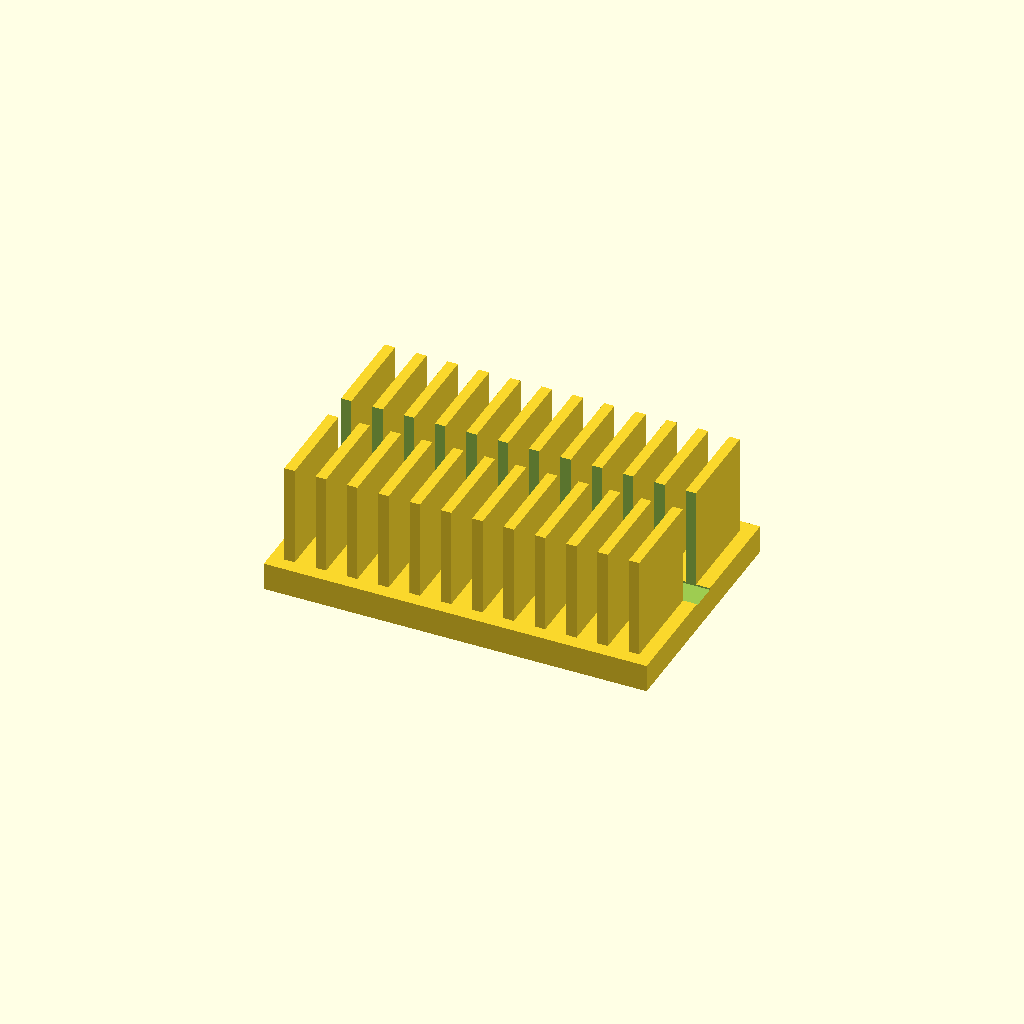
Cell 1: the model at its default parameters.
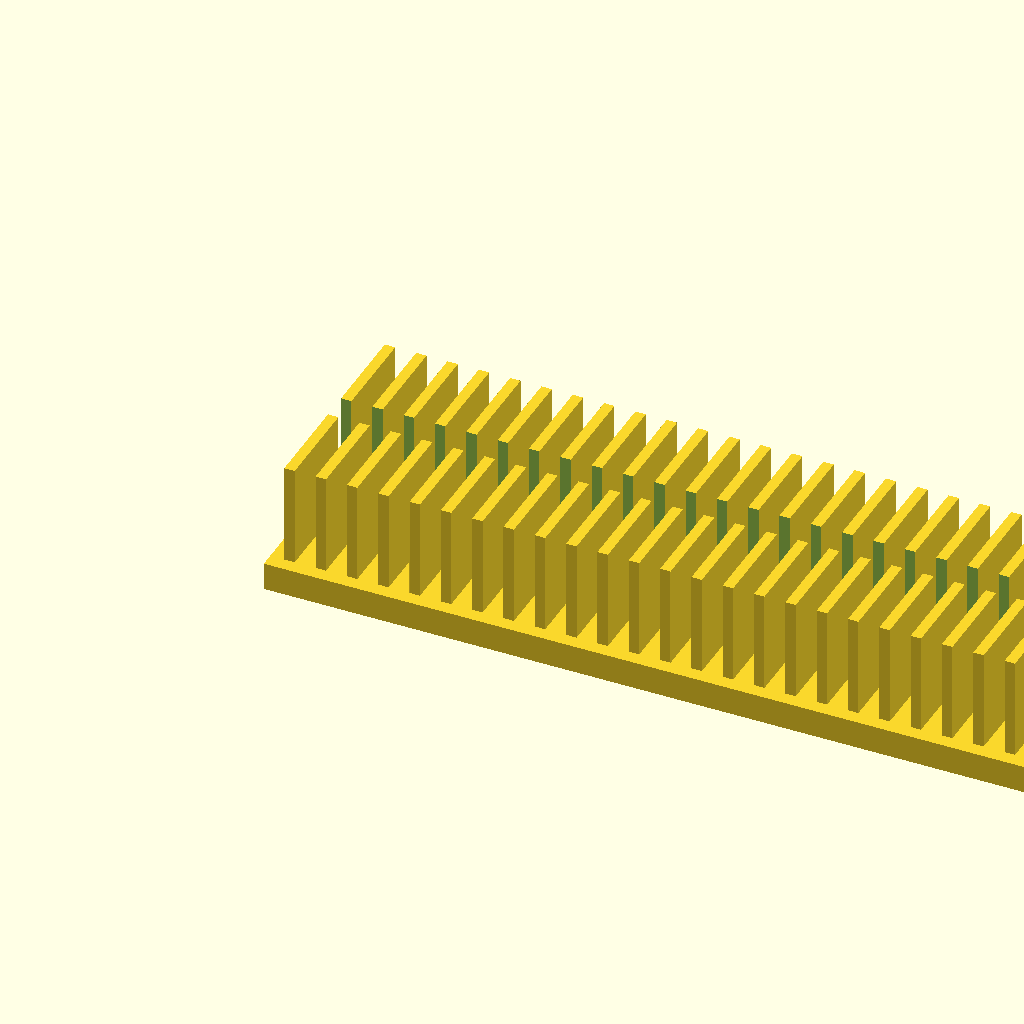
Cell 2: the same model with base_l = 220.
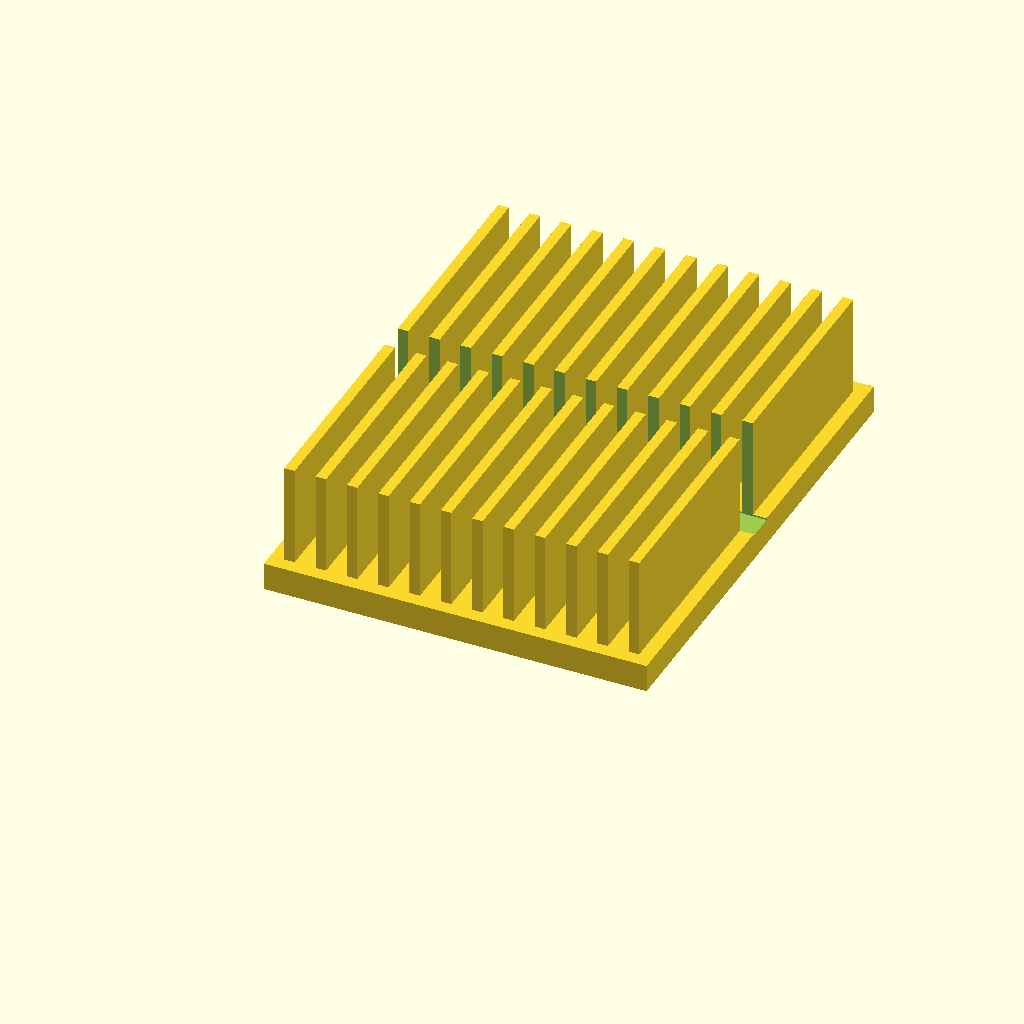
Cell 3: base_w = 140 (everything else at default).
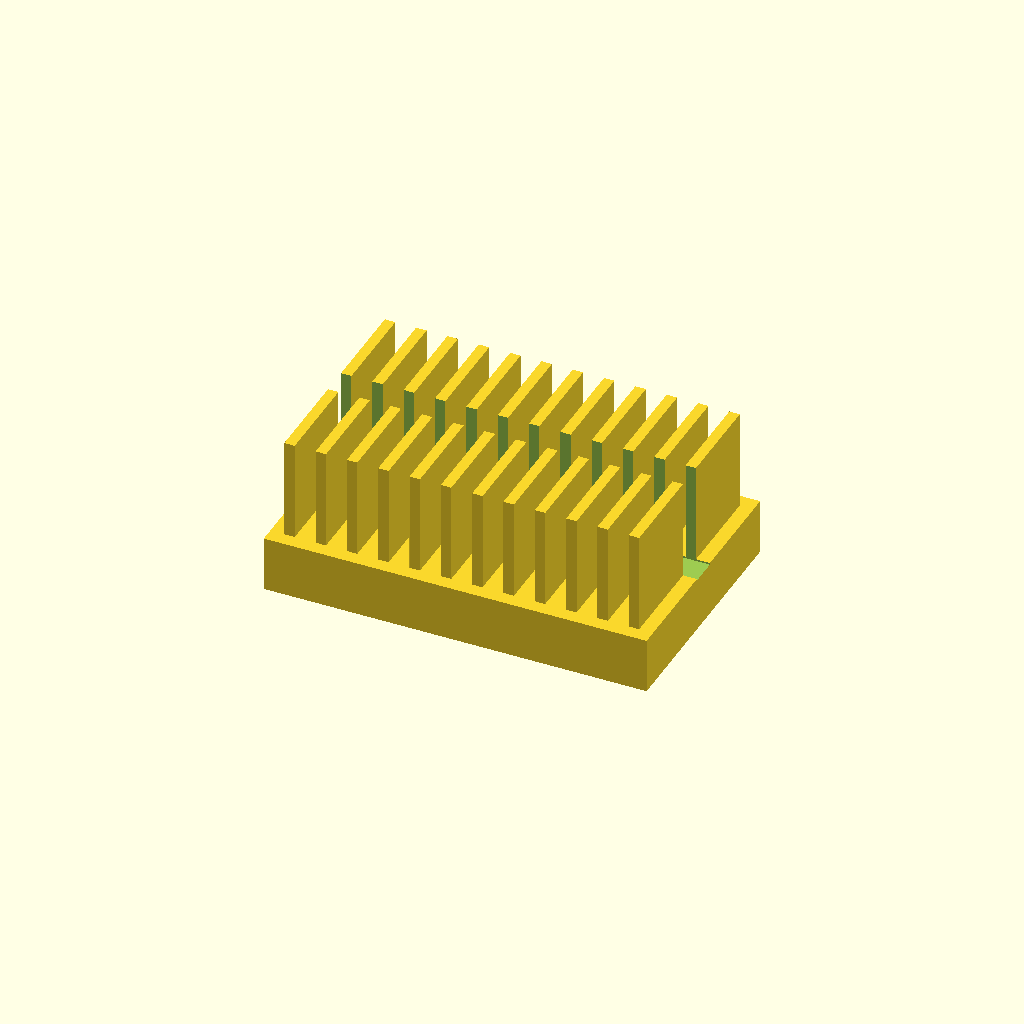
Cell 4 — base_t set to 16, the other parameters unchanged.
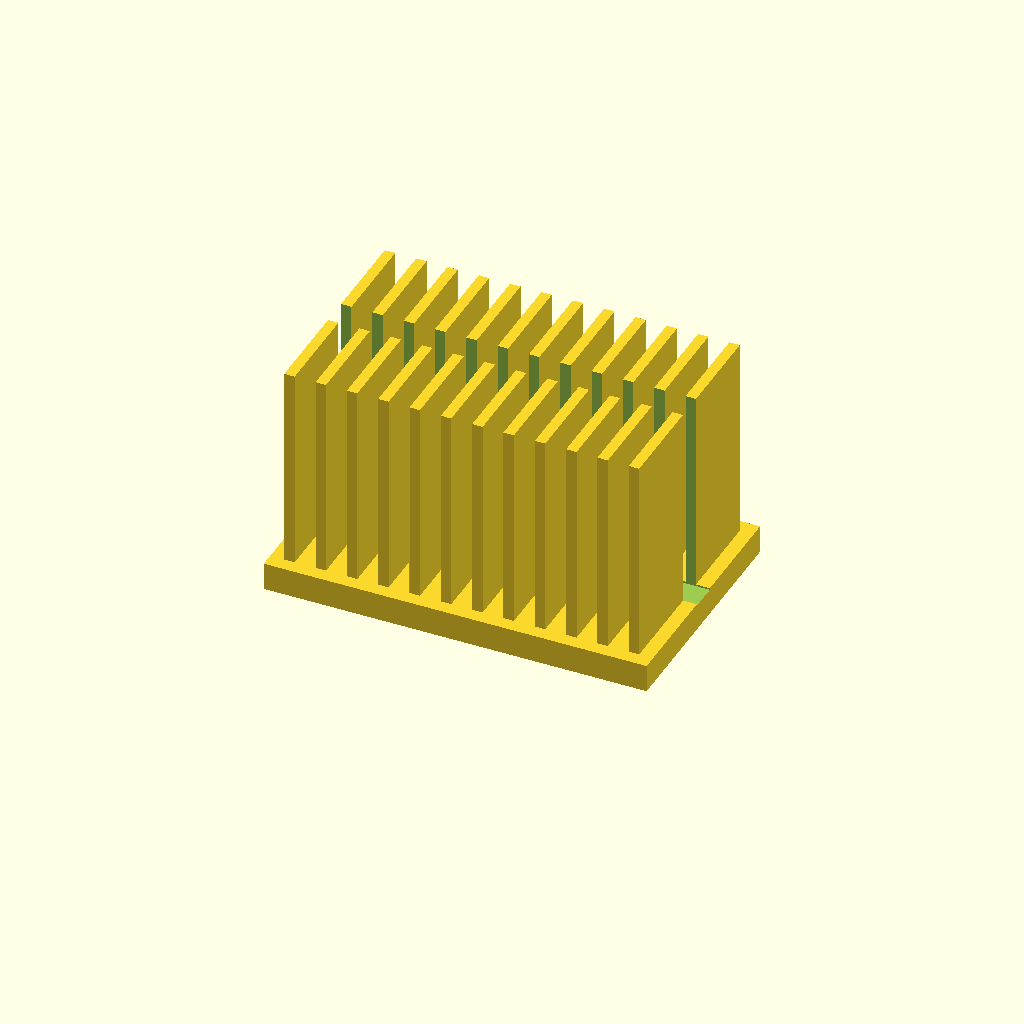
Cell 5: fin_h = 60 (everything else at default).
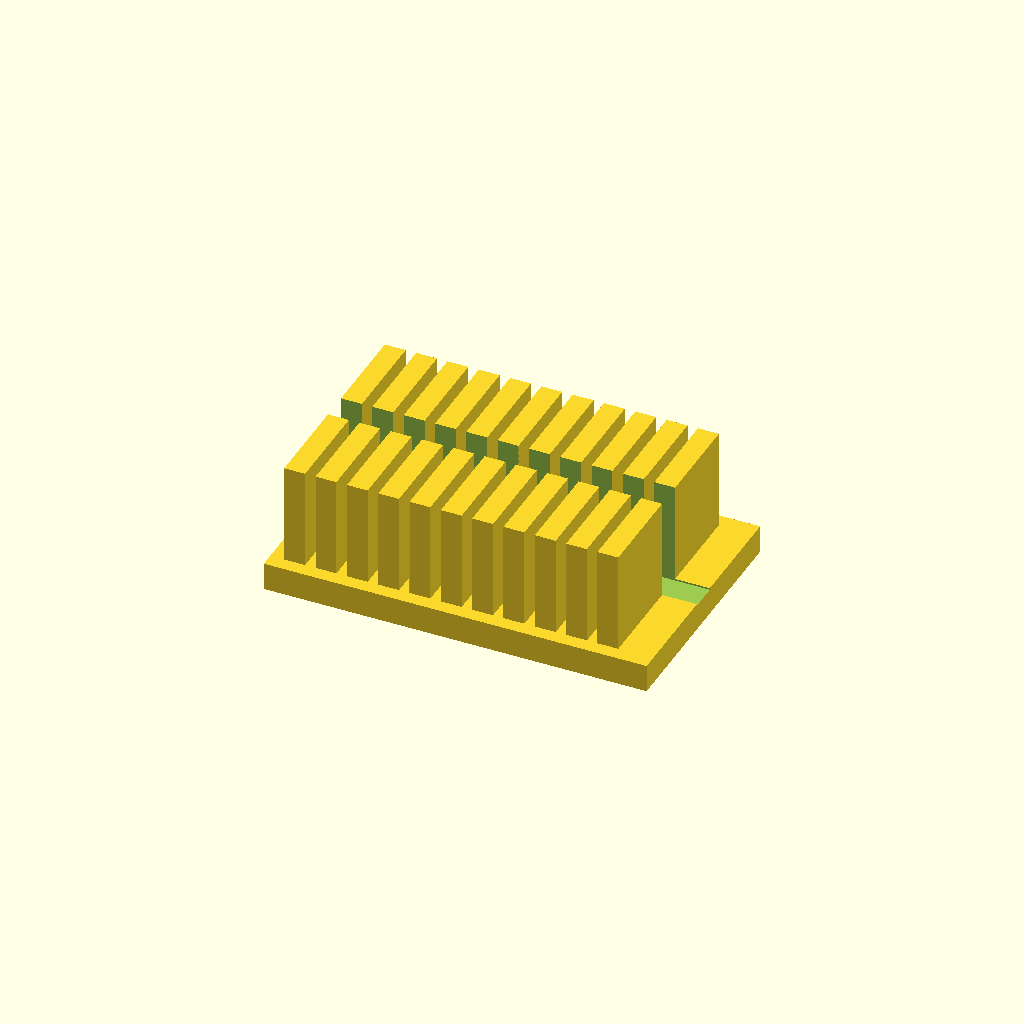
Cell 6: the same model with fin_t = 6.
All cells are drawn from one camera (rotation 55°, 0°, 25°, orthographic, colour scheme Cornfield), so only the parameter changes between them.
OpenSCAD source file optional_data/data/solid2/heatsink/part_0179.scad:
$fn = 32;

// ----------------------------------------------------------------------
// Heatsink: slotted fin block
// ----------------------------------------------------------------------

// --- parameters (mm) ---
base_l = 110;             // base length, X
base_w = 70;              // base width, Y
base_t = 8;               // base plate thickness
fin_h = 30;               // fin height above the base
fin_t = 3;                // fin thickness
edge = 4;                 // margin from the base ends
pitch = 9;                // fin pitch
slot_w = 8;               // central slot width, Y

n_fins = floor((base_l - 2 * edge - fin_t) / pitch) + 1;  // fin count
total_h = base_t + fin_h - 1;  // overall height

difference() {
union() {
  cube([base_l, base_w, base_t]);
  for (i = [0 : n_fins - 1])
    translate([edge + i * pitch, edge, base_t - 1])
      cube([fin_t, base_w - 2 * edge, fin_h]);
}
  translate([-1, base_w / 2 - slot_w / 2, base_t - 0.5])
    cube([base_l + 2, slot_w, fin_h + 2]);
}
Parameter table extracted from the source (name, type, default, range or options):
base_l: number, default 110
base_w: number, default 70
base_t: number, default 8
fin_h: number, default 30
fin_t: number, default 3
edge: number, default 4
pitch: number, default 9
slot_w: number, default 8
